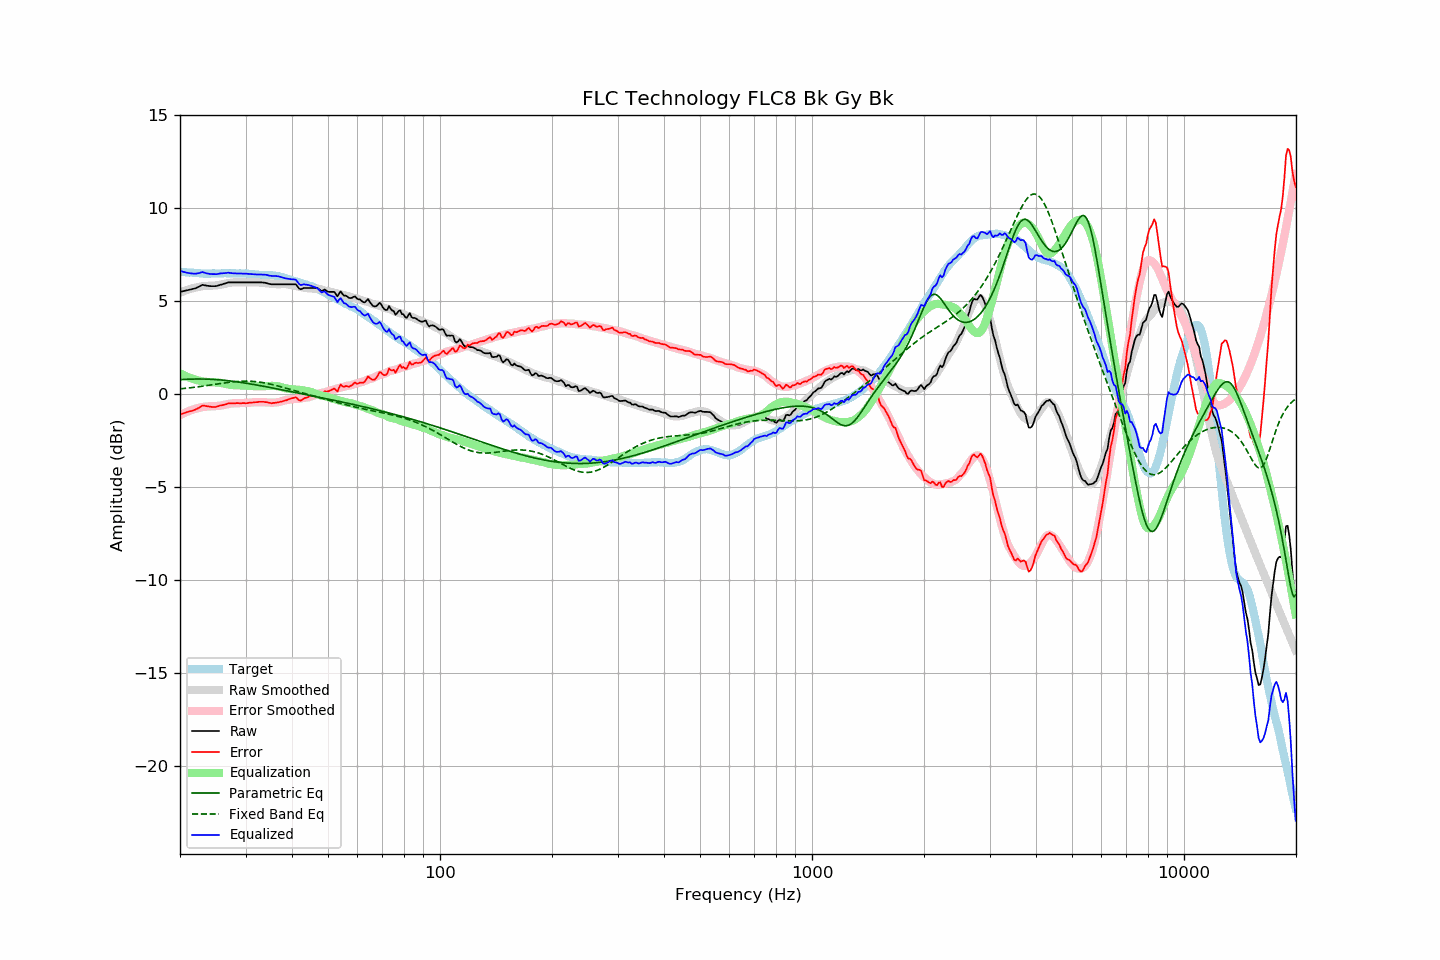

The file beside this chart, header and first rows:
frequency, raw, error, smoothed, error_smoothed, equalization, parametric_eq, fixed_band_eq, equalized_raw, equalized_smoothed, target
20.00, 5.50, -1.09, 5.46, -1.13, 1.13, 0.78, 0.29, 6.63, 6.59, 6.59
20.20, 5.52, -1.06, 5.50, -1.08, 1.08, 0.79, 0.30, 6.61, 6.58, 6.58
20.40, 5.54, -1.03, 5.53, -1.04, 1.04, 0.79, 0.31, 6.58, 6.57, 6.57
20.61, 5.56, -1.01, 5.56, -1.00, 1.00, 0.80, 0.31, 6.56, 6.56, 6.57
20.81, 5.58, -0.97, 5.60, -0.96, 0.96, 0.80, 0.32, 6.54, 6.55, 6.55
21.02, 5.60, -0.95, 5.63, -0.92, 0.92, 0.81, 0.33, 6.52, 6.55, 6.55
21.23, 5.62, -0.92, 5.65, -0.89, 0.89, 0.81, 0.34, 6.51, 6.54, 6.54
21.44, 5.64, -0.91, 5.68, -0.85, 0.85, 0.81, 0.35, 6.50, 6.53, 6.55
21.66, 5.66, -0.88, 5.70, -0.82, 0.82, 0.82, 0.36, 6.48, 6.52, 6.54
21.87, 5.68, -0.84, 5.72, -0.80, 0.80, 0.82, 0.37, 6.48, 6.52, 6.53
22.09, 5.71, -0.80, 5.74, -0.77, 0.77, 0.82, 0.39, 6.48, 6.51, 6.52
22.31, 5.75, -0.76, 5.76, -0.75, 0.75, 0.82, 0.40, 6.50, 6.51, 6.52
22.54, 5.79, -0.72, 5.78, -0.73, 0.73, 0.82, 0.41, 6.52, 6.50, 6.51
22.76, 5.84, -0.66, 5.79, -0.71, 0.71, 0.82, 0.42, 6.55, 6.50, 6.50
22.99, 5.88, -0.61, 5.81, -0.69, 0.69, 0.82, 0.43, 6.57, 6.50, 6.49
23.22, 5.86, -0.62, 5.82, -0.68, 0.68, 0.82, 0.44, 6.54, 6.49, 6.48
23.45, 5.85, -0.64, 5.82, -0.67, 0.67, 0.81, 0.46, 6.52, 6.49, 6.49
23.69, 5.83, -0.65, 5.83, -0.66, 0.66, 0.81, 0.47, 6.49, 6.49, 6.48
23.92, 5.82, -0.66, 5.83, -0.65, 0.65, 0.81, 0.48, 6.47, 6.48, 6.48
24.16, 5.81, -0.68, 5.84, -0.65, 0.65, 0.80, 0.50, 6.46, 6.48, 6.49
24.40, 5.81, -0.69, 5.84, -0.65, 0.65, 0.80, 0.51, 6.46, 6.49, 6.50
24.65, 5.81, -0.69, 5.84, -0.64, 0.64, 0.80, 0.52, 6.46, 6.49, 6.50
24.89, 5.81, -0.69, 5.85, -0.64, 0.64, 0.79, 0.54, 6.45, 6.49, 6.50
25.14, 5.82, -0.67, 5.86, -0.63, 0.63, 0.78, 0.55, 6.45, 6.49, 6.49
25.39, 5.85, -0.63, 5.87, -0.63, 0.63, 0.78, 0.56, 6.48, 6.49, 6.49
25.65, 5.88, -0.61, 5.88, -0.61, 0.61, 0.77, 0.57, 6.49, 6.50, 6.49
25.91, 5.90, -0.60, 5.90, -0.60, 0.60, 0.76, 0.59, 6.50, 6.50, 6.50
26.16, 5.93, -0.58, 5.92, -0.58, 0.58, 0.75, 0.60, 6.51, 6.50, 6.51
26.43, 5.95, -0.56, 5.94, -0.56, 0.56, 0.75, 0.61, 6.51, 6.50, 6.51
26.69, 5.98, -0.53, 5.96, -0.54, 0.54, 0.74, 0.62, 6.52, 6.50, 6.51
26.96, 6.01, -0.49, 5.98, -0.52, 0.52, 0.73, 0.64, 6.53, 6.50, 6.50
27.23, 6.01, -0.49, 5.99, -0.51, 0.51, 0.72, 0.65, 6.52, 6.50, 6.50
27.50, 6.01, -0.49, 6.00, -0.50, 0.50, 0.71, 0.66, 6.51, 6.50, 6.50
27.77, 6.01, -0.50, 6.01, -0.49, 0.49, 0.70, 0.67, 6.50, 6.50, 6.51
28.05, 6.01, -0.50, 6.02, -0.49, 0.49, 0.68, 0.68, 6.50, 6.50, 6.51
28.33, 6.01, -0.48, 6.02, -0.48, 0.48, 0.67, 0.68, 6.49, 6.50, 6.49
28.62, 6.01, -0.48, 6.02, -0.48, 0.48, 0.66, 0.69, 6.49, 6.50, 6.49
28.90, 6.01, -0.49, 6.02, -0.48, 0.48, 0.65, 0.70, 6.49, 6.50, 6.50
29.19, 6.01, -0.49, 6.02, -0.48, 0.48, 0.64, 0.70, 6.49, 6.49, 6.50
29.48, 6.01, -0.48, 6.02, -0.47, 0.47, 0.62, 0.70, 6.49, 6.49, 6.49
29.78, 6.01, -0.48, 6.01, -0.47, 0.47, 0.61, 0.70, 6.48, 6.49, 6.49
30.08, 6.01, -0.49, 6.01, -0.47, 0.47, 0.59, 0.71, 6.48, 6.48, 6.50
30.38, 6.01, -0.48, 6.01, -0.46, 0.46, 0.58, 0.70, 6.47, 6.48, 6.49
30.68, 6.01, -0.46, 6.01, -0.46, 0.46, 0.57, 0.70, 6.47, 6.47, 6.47
30.99, 6.01, -0.46, 6.02, -0.45, 0.45, 0.55, 0.70, 6.46, 6.46, 6.47
31.30, 6.01, -0.45, 6.02, -0.44, 0.44, 0.54, 0.69, 6.45, 6.46, 6.46
31.61, 6.01, -0.44, 6.02, -0.43, 0.43, 0.52, 0.69, 6.44, 6.45, 6.45
31.93, 6.01, -0.43, 6.01, -0.43, 0.43, 0.51, 0.68, 6.44, 6.44, 6.44
32.24, 6.01, -0.43, 6.01, -0.43, 0.43, 0.49, 0.67, 6.44, 6.44, 6.44
32.57, 6.01, -0.41, 6.01, -0.42, 0.42, 0.48, 0.66, 6.44, 6.43, 6.42
32.89, 6.01, -0.41, 6.00, -0.43, 0.43, 0.46, 0.65, 6.44, 6.42, 6.42
33.22, 6.01, -0.41, 5.99, -0.43, 0.43, 0.44, 0.63, 6.44, 6.42, 6.42
33.55, 6.00, -0.41, 5.98, -0.43, 0.43, 0.43, 0.62, 6.43, 6.41, 6.41
33.89, 5.99, -0.43, 5.97, -0.44, 0.44, 0.41, 0.60, 6.43, 6.41, 6.42
34.23, 5.97, -0.43, 5.96, -0.44, 0.44, 0.40, 0.58, 6.41, 6.40, 6.40
34.57, 5.94, -0.46, 5.95, -0.44, 0.44, 0.38, 0.57, 6.39, 6.40, 6.40
34.92, 5.92, -0.47, 5.94, -0.45, 0.45, 0.36, 0.55, 6.37, 6.39, 6.39
35.27, 5.91, -0.49, 5.94, -0.45, 0.45, 0.35, 0.53, 6.36, 6.39, 6.40
35.62, 5.91, -0.47, 5.93, -0.45, 0.45, 0.33, 0.51, 6.36, 6.38, 6.38
35.97, 5.91, -0.47, 5.92, -0.45, 0.45, 0.31, 0.49, 6.36, 6.37, 6.38
... 635 more rows
